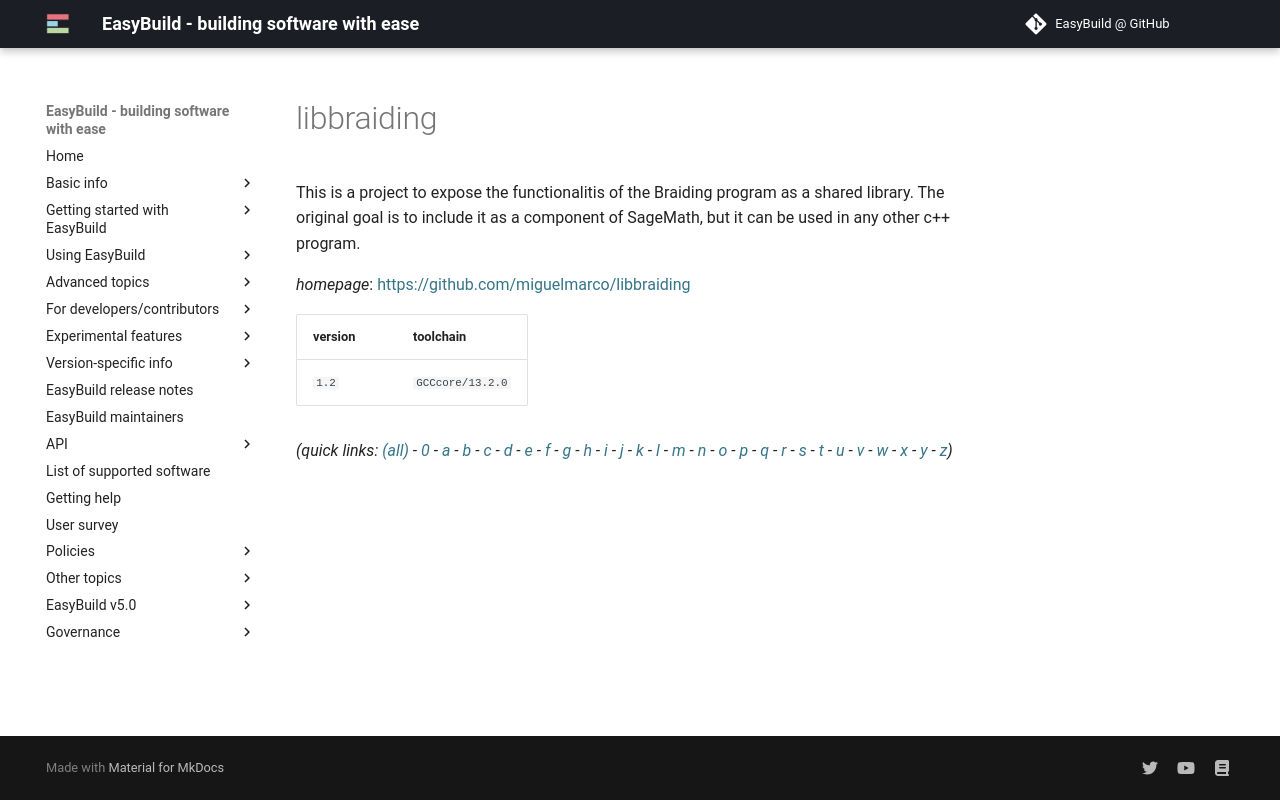

repository: easybuilders/easybuild-docs · page: version-specific/supported-software/l/libbraiding/index.html · generator: mkdocs

---
search:
  boost: 0.5
---
# libbraiding

This is a project to expose the functionalitis of the Braiding program as a shared library.  The original goal is to include it as a component of SageMath, but it can be used in any other c++ program.

*homepage*: <https://github.com/miguelmarco/libbraiding>

version | toolchain
--------|----------
``1.2`` | ``GCCcore/13.2.0``


*(quick links: [(all)](../index.md) - [0](../0/index.md) - [a](../a/index.md) - [b](../b/index.md) - [c](../c/index.md) - [d](../d/index.md) - [e](../e/index.md) - [f](../f/index.md) - [g](../g/index.md) - [h](../h/index.md) - [i](../i/index.md) - [j](../j/index.md) - [k](../k/index.md) - [l](../l/index.md) - [m](../m/index.md) - [n](../n/index.md) - [o](../o/index.md) - [p](../p/index.md) - [q](../q/index.md) - [r](../r/index.md) - [s](../s/index.md) - [t](../t/index.md) - [u](../u/index.md) - [v](../v/index.md) - [w](../w/index.md) - [x](../x/index.md) - [y](../y/index.md) - [z](../z/index.md))*
